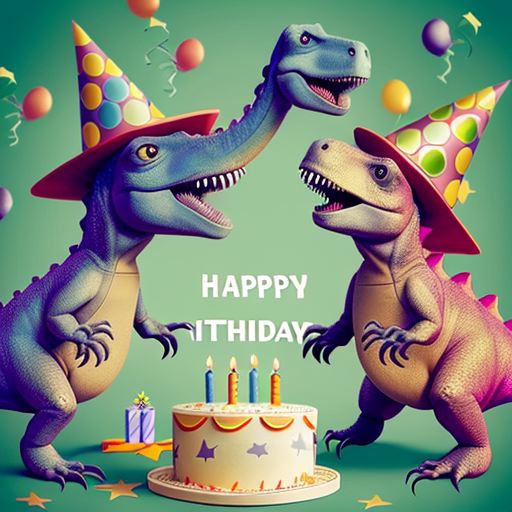
Generation parameters embedded in this image by AUTOMATIC1111 Stable Diffusion web UI or a fork of it (Forge, ...) (PNG 'parameters' text chunk):
photo two ((dinosaurs)) with ((birthday)) hats on, celebration magnifying glass, telescopes, zoom
Steps: 40, Sampler: Euler a, CFG scale: 7, Seed: 789566142, Size: 512x512, Model hash: 9aba26abdf, Model: deliberate_v2, Version: v1.3.2